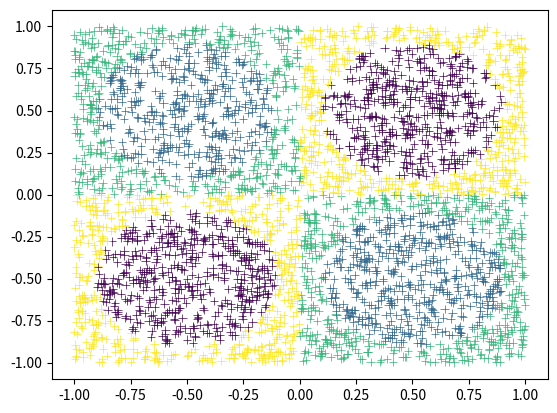

Reproduce this figure in Python.
import random
import numpy as np
import matplotlib.pyplot as plt

def generate_dataset():
    f = open('s1.txt', 'w')
    for idx in range(0, 4000):
        x1 = random.uniform(-1., 1.)
        x2 = random.uniform(-1., 1.)
        cat = 0
        if (x1 - 0.5)**2 + (x2 - 0.5)**2 < 0.16:
            cat = 1
        elif (x1 + 0.5)**2 + (x2 + 0.5)**2 < 0.16:
            cat = 1
        elif (x1 - 0.5)**2 + (x2 + 0.5)**2 < 0.16:
            cat = 2
        elif (x1 + 0.5)**2 + (x2 - 0.5)**2 < 0.16:
            cat = 2
        elif (x1 < 0 and x2 > 0) or (x1 > 0 and x2 < 0):
            cat = 3
        else:
            cat = 4
            
        f.write('{:.3f}, {:.3f}, {}\n'.format(x1, x2, cat))
    f.close()

def plot_dataset():
    filename = "s1.txt"
    color_map = {1. : 'g', 
                 2. : 'm', 
                 3. : 'b', 
                 4. : 'r'}
    
    points = np.empty((0,3))
    with open(filename) as f:
        for line in f:
            np_line = np.array([float(item) for item in line.strip().split(',')])
            points = np.vstack([points, np_line])

    plt.scatter(points[:,0], points[:,1], c=points[:,2],marker="+", linewidths=0.5)
    plt.show()

if __name__ == '__main__':
    generate_dataset()
    import time 
    start_time = time.time()
    plot_dataset()
    print('{}sec'.format(time.time() - start_time))
